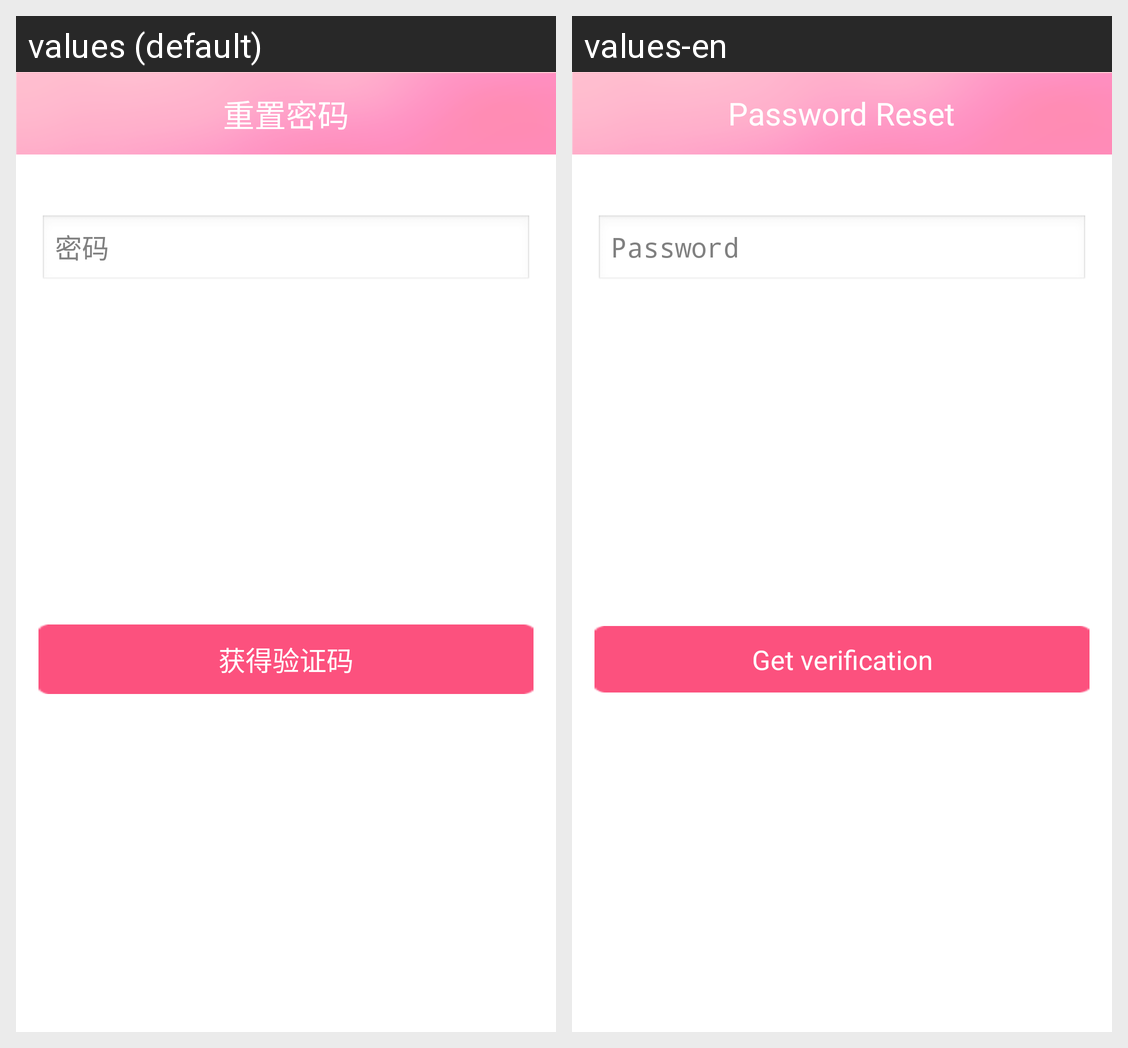

This grid shows one Android layout under two languages. Give, for every string resource on the screen, its name, the default text and each shown locale's text.
Android screen res/layout/activity_forget_password.xml rendered under 2 locales, left to right: values (default), values-en. Device: Nexus 5 (rendered at 1080×1920; each locale shown at half size, 540×960, under a caption strip naming it); theme AppTheme.
Strings drawn on this screen, with the default value and each locale's value (text and hints the layout hard-codes, and strings that could not be matched under every locale, appear in the picture but are not listed):

password_reset
  values: 重置密码
  values-en: Password Reset

password
  values: 密码
  values-en: Password

verification_get
  values: 获得验证码
  values-en: Get verification
